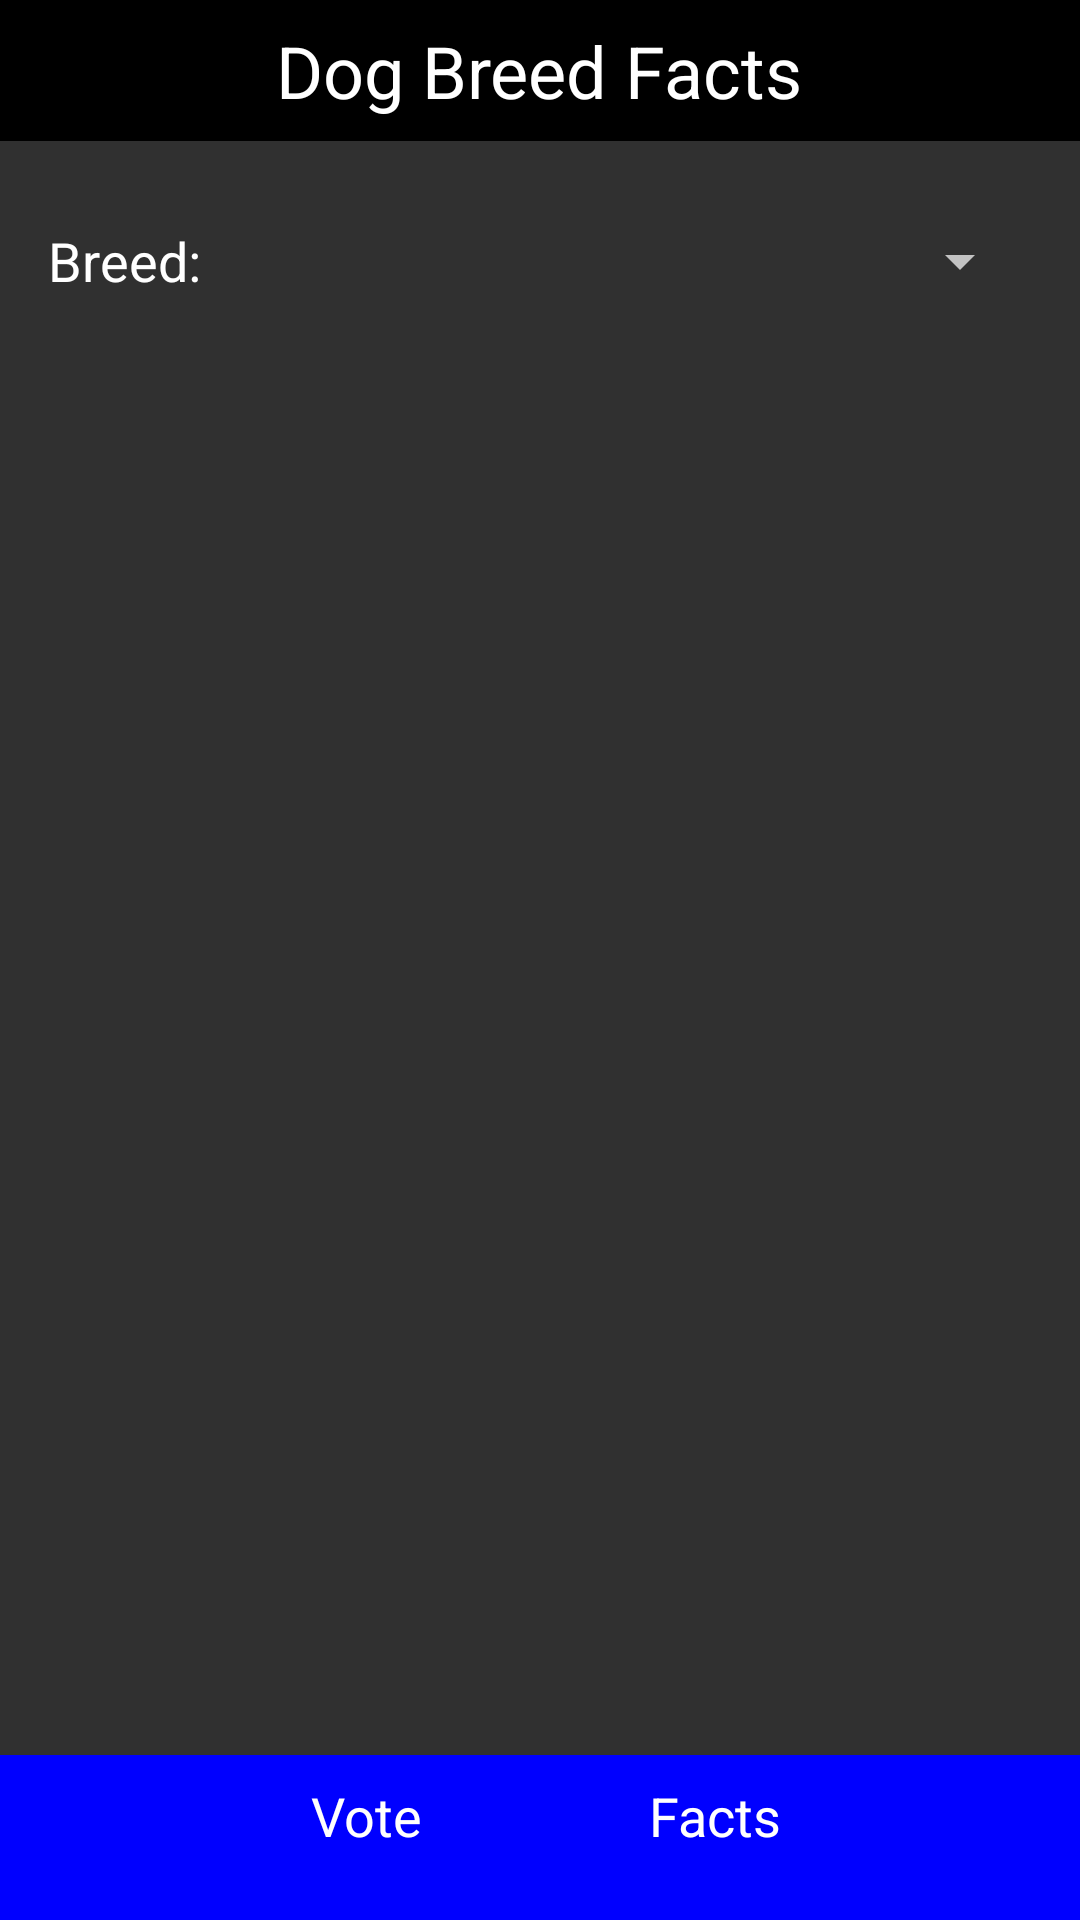

Write the Android layout XML for this screen, with the resource values it uses.
<!-- AndroidManifest.xml: activity theme Theme.AppCompat -->
<!-- res/layout/activity_facts.xml -->
<?xml version="1.0" encoding="utf-8"?>
<LinearLayout xmlns:android="http://schemas.android.com/apk/res/android"
    android:layout_width="match_parent"
    android:layout_height="match_parent"
    android:orientation="vertical">

    
    <RelativeLayout
        android:id="@+id/titleBar"
        android:layout_width="match_parent"
        android:layout_height="47dp"
        android:background="#000000">

        <TextView
            android:id="@+id/titleText"
            android:layout_width="wrap_content"
            android:layout_height="wrap_content"
            android:layout_centerInParent="true"
            android:text="Dog Breed Facts"
            android:textColor="#FFFFFF"
            android:textSize="24sp" />
    </RelativeLayout>

    <LinearLayout
        android:layout_width="match_parent"
        android:layout_height="wrap_content"
        android:orientation="horizontal"
        android:layout_marginTop="16dp"
        android:layout_marginStart="16dp"
        android:layout_marginEnd="16dp"
        android:gravity="center_vertical">

        <TextView
            android:id="@+id/breedLabel"
            android:layout_width="85dp"
            android:layout_height="wrap_content"
            android:text="Breed:"
            android:textColor="@color/white"
            android:textSize="18sp" />

        
        <Spinner
            android:id="@+id/breedSpinner"
            android:layout_width="45dp"
            android:layout_height="wrap_content"
            android:layout_weight="1"
            android:minHeight="48dp" />
    </LinearLayout>
    

    <LinearLayout
        android:layout_width="match_parent"
        android:layout_height="0dp"
        android:orientation="vertical"
        android:layout_weight="1">
    <ScrollView
        android:id="@+id/scrollView"
        android:layout_width="match_parent"
        android:layout_height="651dp"
        android:layout_below="@id/breedLabel"
        android:layout_marginTop="8dp">

        <LinearLayout
            android:layout_width="match_parent"
            android:layout_height="wrap_content"
            android:orientation="vertical">

            
            <ImageView
                android:id="@+id/dogImage"
                android:layout_width="match_parent"
                android:layout_height="353dp"
                android:layout_marginTop="16dp"
                android:scaleType="centerCrop" />


            
            <TextView
                android:id="@+id/breedInfo"
                android:layout_width="match_parent"
                android:layout_height="192dp"
                android:padding="16dp"
                android:textColor="@color/white"
                android:textSize="16sp" />

            
            <LinearLayout
                android:id="@+id/picturesLayout"
                android:layout_width="match_parent"
                android:layout_height="wrap_content"
                android:orientation="horizontal" />
        </LinearLayout>




    </ScrollView>
    </LinearLayout>

    

    <RelativeLayout
        android:id="@+id/navigationBar"
        android:layout_width="match_parent"
        android:layout_height="55dp"
        android:background="#0000FF">

        <TextView
            android:id="@+id/voteButton"
            android:layout_width="78dp"
            android:layout_height="match_parent"
            android:layout_alignParentStart="true"
            android:layout_marginStart="83dp"
            android:padding="8dp"
            android:text="Vote"
            android:textAlignment="center"
            android:textColor="#FFFFFF"
            android:textSize="18sp" />

        <TextView
            android:id="@+id/factsButton"
            android:layout_width="77dp"
            android:layout_height="match_parent"
            android:layout_alignParentEnd="true"
            android:layout_marginEnd="83dp"
            android:padding="8dp"
            android:text="Facts"
            android:textAlignment="center"
            android:textColor="#FFFFFF"
            android:textSize="18sp" />
    </RelativeLayout>

</LinearLayout>
<!-- resources referenced by this layout -->
<resources>

  <!-- not gathered from this repository: default colours our renderer supplied (Android Studio template values) -->
  <color name="white">#FFFFFFFF</color>
</resources>
